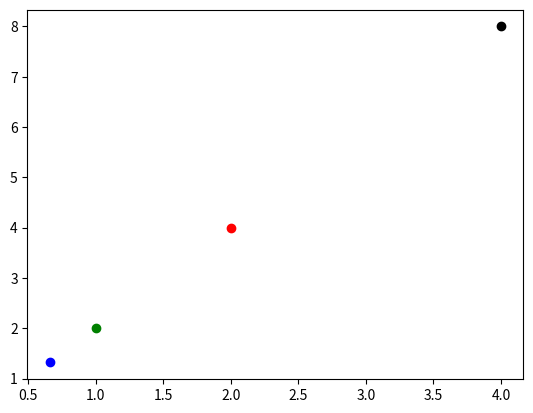

This chart was generated by the following Python code:
# Scaling by 1/2, 1/3 & 2

import matplotlib.pyplot as plt

x = 2 + 4j
scale = 0.5
scale1 = 0.33
scale2 = 2
plt.scatter(x.real, x.imag, color='red')
c = scale * x
d = scale1 * x
e = scale2 * x
plt.scatter(c.real, c.imag, color='green')
plt.scatter(d.real, d.imag, color='blue')
plt.scatter(e.real, e.imag, color='black')
plt.show()
